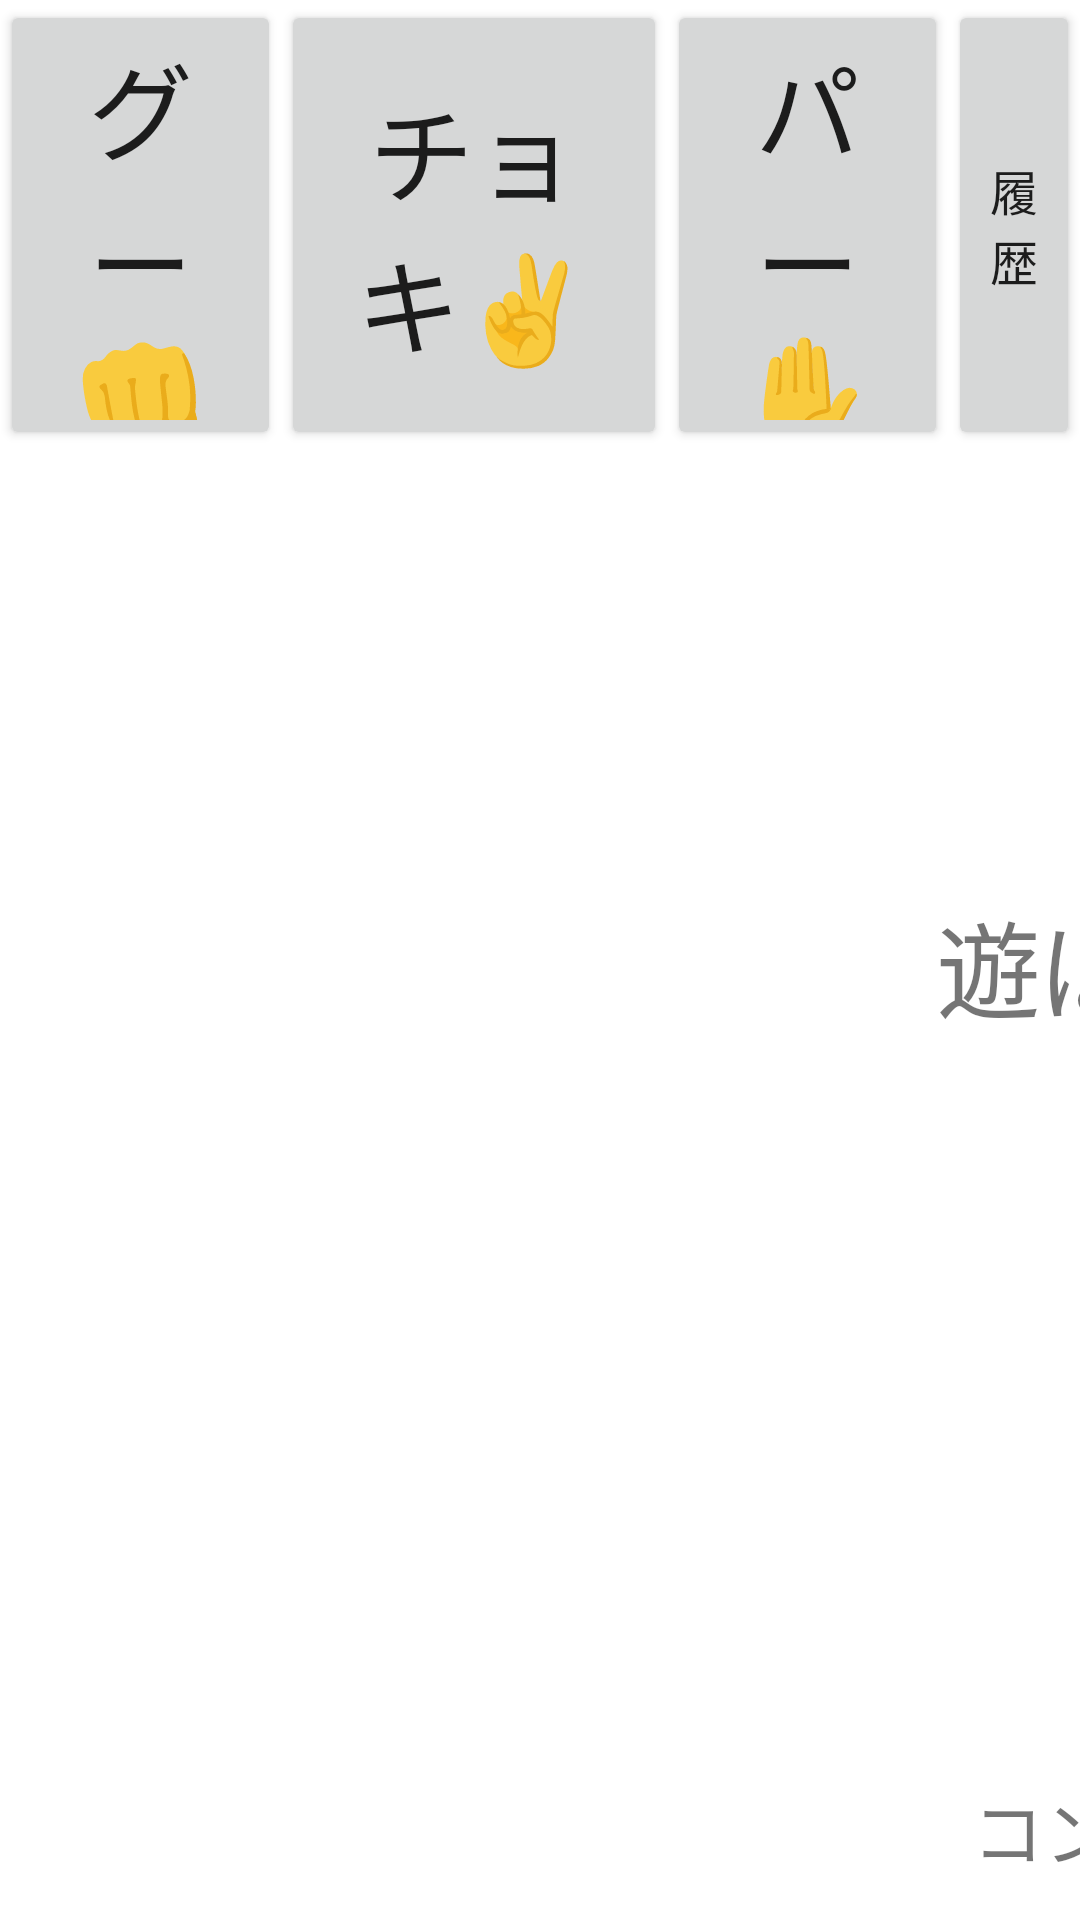

Here is an Android app screen rendered from its layout file. Give the layout XML and the strings, colors and styles it references.
<!-- AndroidManifest.xml: application theme Theme.Pro3_Application -->
<!-- res/layout/activity_main.xml -->
<?xml version="1.0" encoding="utf-8"?>
<androidx.constraintlayout.widget.ConstraintLayout xmlns:android="http://schemas.android.com/apk/res/android"
    xmlns:app="http://schemas.android.com/apk/res-auto"
    xmlns:tools="http://schemas.android.com/tools"
    android:layout_width="match_parent"
    android:layout_height="match_parent"
    tools:context=".MainActivity">

    <LinearLayout
        android:id="@+id/linearLayout"
        android:layout_width="0dp"
        android:layout_height="150dp"
        android:orientation="horizontal"
        app:layout_constraintEnd_toEndOf="parent"
        app:layout_constraintStart_toStartOf="parent"
        app:layout_constraintTop_toTopOf="parent">

        <Button
            android:id="@+id/btnRock"
            android:layout_width="wrap_content"
            android:layout_height="match_parent"
            android:layout_weight="1"
            android:onClick="onClickRock"
            android:text="グー👊"
            android:textSize="35dp" />

        <Button
            android:id="@+id/btnScissors"
            android:layout_width="wrap_content"
            android:layout_height="match_parent"
            android:layout_weight="1"
            android:onClick="onClickScissors"
            android:text="チョキ✌"
            android:textSize="35dp" />

        <Button
            android:id="@+id/btnPaper"
            android:layout_width="wrap_content"
            android:layout_height="match_parent"
            android:layout_weight="1"
            android:onClick="onClickPaper"
            android:text="パー✋"
            android:textSize="35dp" />

        <Button
            android:id="@+id/bt"
            android:layout_width="wrap_content"
            android:layout_height="match_parent"
            android:layout_weight="1"
            android:text="履歴"
            android:textSize="16sp" />
    </LinearLayout>

    <TextView
        android:id="@+id/judge"
        android:layout_width="wrap_content"
        android:layout_height="wrap_content"
        android:layout_marginStart="312dp"
        android:layout_marginTop="296dp"
        android:text="遊ぼう！"
        android:textSize="35dp"
        app:layout_constraintStart_toStartOf="parent"
        app:layout_constraintTop_toTopOf="parent" />

    <TextView
        android:id="@+id/cpu"
        android:layout_width="wrap_content"
        android:layout_height="wrap_content"
        android:layout_marginStart="324dp"
        android:layout_marginTop="592dp"
        android:text="コンピュータだよ！"
        android:textSize="24sp"
        app:layout_constraintStart_toStartOf="parent"
        app:layout_constraintTop_toTopOf="parent" />

    <ImageView
        android:id="@+id/imageView1"
        android:layout_width="wrap_content"
        android:layout_height="wrap_content"
        android:layout_marginStart="16dp"
        android:layout_marginTop="236dp"
        app:layout_constraintStart_toStartOf="parent"
        app:layout_constraintTop_toTopOf="parent"
        app:srcCompat="@drawable/empty" />

    <ImageView
        android:id="@+id/imageView2"
        android:layout_width="wrap_content"
        android:layout_height="wrap_content"
        android:layout_marginStart="12dp"
        android:layout_marginTop="552dp"
        app:layout_constraintStart_toStartOf="parent"
        app:layout_constraintTop_toTopOf="parent"
        app:srcCompat="@drawable/empty" />
</androidx.constraintlayout.widget.ConstraintLayout>
<!-- resources referenced by this layout -->
<resources>
  <style name="Theme.Pro3_Application" parent="Theme.MaterialComponents.DayNight.DarkActionBar">
          
          <item name="colorPrimary">@color/purple_500</item>
          <item name="colorPrimaryVariant">@color/purple_700</item>
          <item name="colorOnPrimary">@color/white</item>
          
          <item name="colorSecondary">@color/teal_200</item>
          <item name="colorSecondaryVariant">@color/teal_700</item>
          <item name="colorOnSecondary">@color/black</item>
          
          <item name="android:statusBarColor" tools:targetApi="l">?attr/colorPrimaryVariant</item>
          
      </style>
  <!-- not gathered from this repository: default colours our renderer supplied (Android Studio template values) -->
  <color name="purple_500">#FF6200EE</color>
  <color name="purple_700">#FF3700B3</color>
  <color name="teal_200">#FF03DAC5</color>
  <color name="teal_700">#FF018786</color>
  <color name="black">#FF000000</color>
  <color name="white">#FFFFFFFF</color>
</resources>
